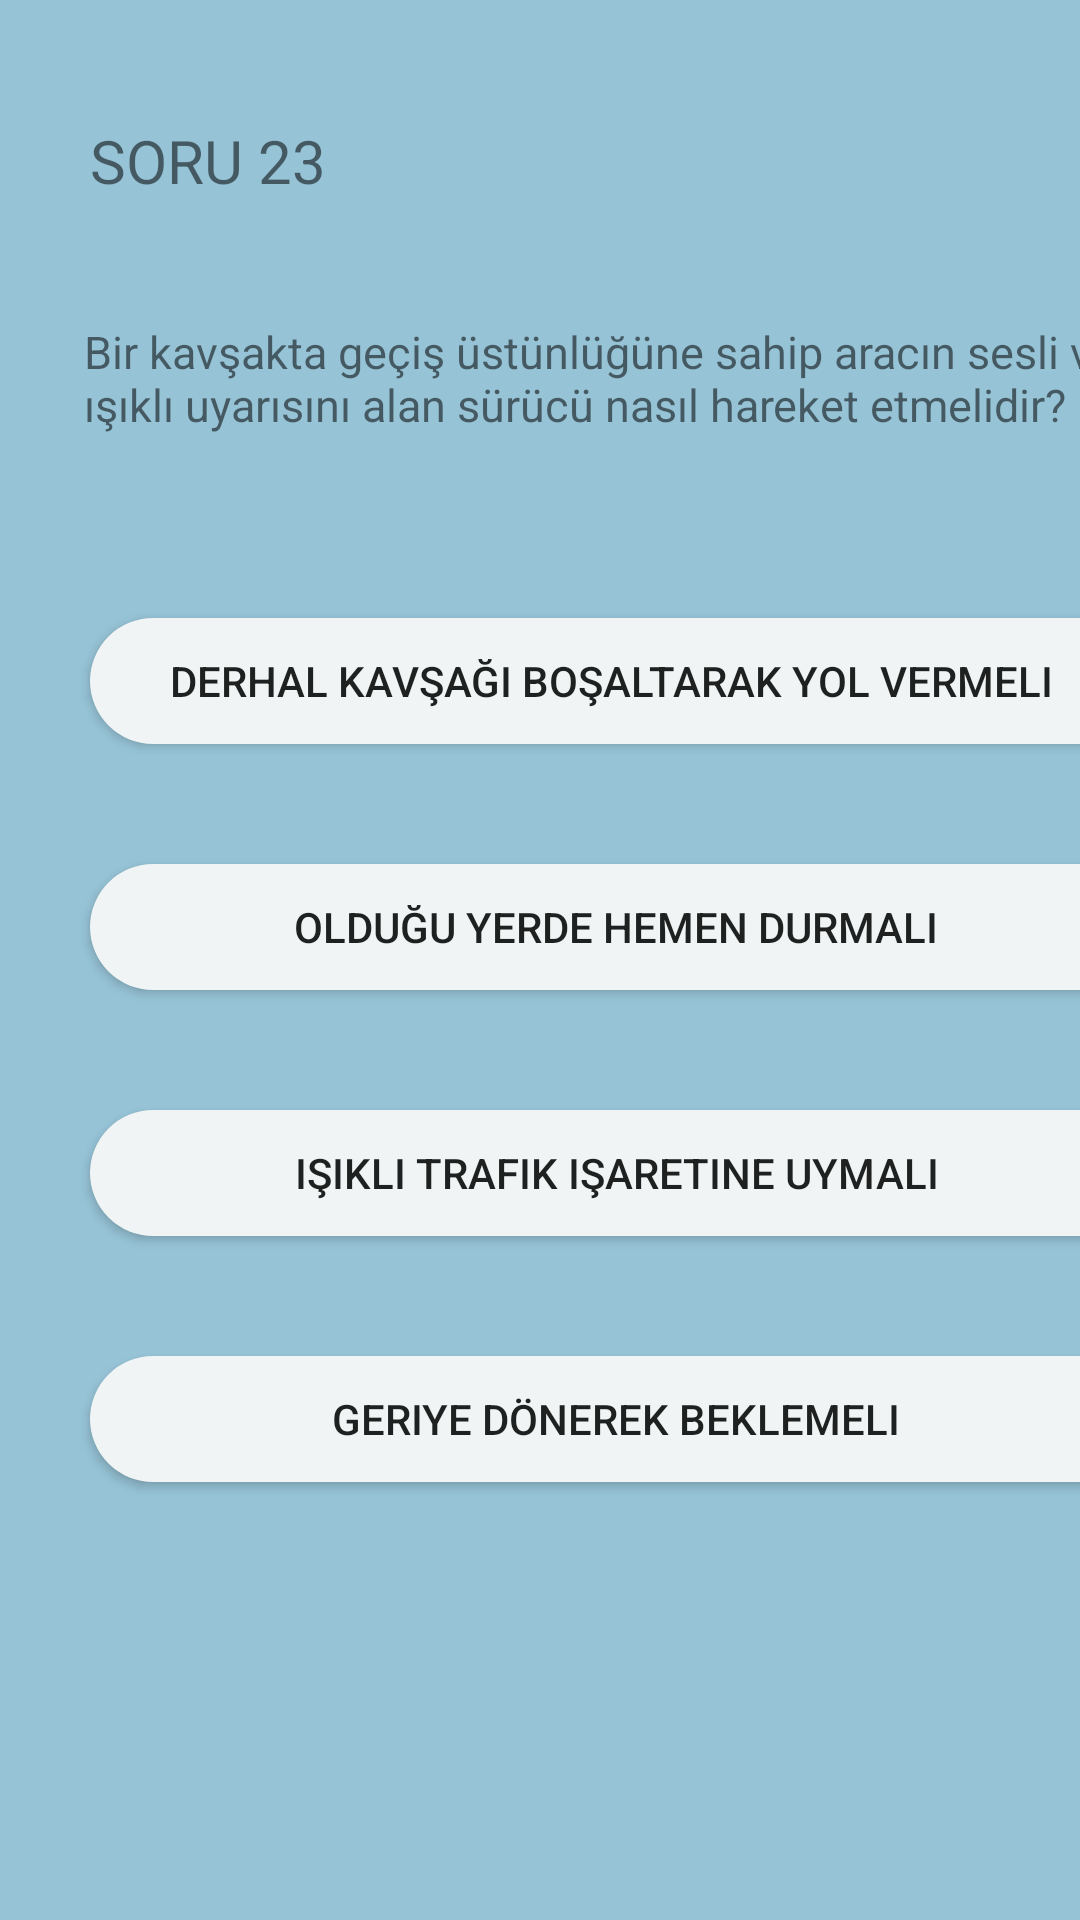

Reconstruct the res/layout file that produces this screen, plus the resources it refers to.
<!-- AndroidManifest.xml: application theme Theme.EhliyetUygulamasi -->
<!-- res/layout/activity_sorular23.xml -->
<?xml version="1.0" encoding="utf-8"?>
<androidx.constraintlayout.widget.ConstraintLayout xmlns:android="http://schemas.android.com/apk/res/android"
    xmlns:app="http://schemas.android.com/apk/res-auto"
    xmlns:tools="http://schemas.android.com/tools"
    android:layout_width="match_parent"
    android:layout_height="match_parent"
    tools:context=".sorular23">

    <androidx.constraintlayout.widget.ConstraintLayout
        android:layout_width="match_parent"
        android:layout_height="match_parent"
        android:background="#96C3D6"
        tools:context=".sorular21">

        <androidx.appcompat.widget.AppCompatButton
            android:id="@+id/button80"
            android:layout_width="354dp"
            android:layout_height="42dp"
            android:layout_marginStart="30dp"
            android:layout_marginTop="40dp"
            android:background="@drawable/butonarkaplan"
            android:text="Geriye dönerek beklemeli
"
            app:layout_constraintStart_toStartOf="parent"
            app:layout_constraintTop_toBottomOf="@+id/button81" />

        <androidx.appcompat.widget.AppCompatButton
            android:id="@+id/button81"
            android:layout_width="354dp"
            android:layout_height="42dp"
            android:layout_marginStart="30dp"
            android:layout_marginTop="40dp"
            android:background="@drawable/butonarkaplan"
            android:text="Işıklı trafik işaretine uymalı
"
            app:layout_constraintStart_toStartOf="parent"
            app:layout_constraintTop_toBottomOf="@+id/button82" />

        <androidx.appcompat.widget.AppCompatButton
            android:id="@+id/button82"
            android:layout_width="354dp"
            android:layout_height="42dp"
            android:layout_marginStart="30dp"
            android:layout_marginTop="40dp"
            android:background="@drawable/butonarkaplan"
            android:text="Olduğu yerde hemen durmalı
"
            app:layout_constraintStart_toStartOf="parent"
            app:layout_constraintTop_toBottomOf="@+id/button83" />

        <androidx.appcompat.widget.AppCompatButton
            android:id="@+id/button83"
            android:layout_width="354dp"
            android:layout_height="42dp"
            android:layout_marginStart="30dp"
            android:layout_marginTop="40dp"
            android:background="@drawable/butonarkaplan"
            android:text="Derhal kavşağı boşaltarak yol vermeli

"
            app:layout_constraintStart_toStartOf="parent"
            app:layout_constraintTop_toBottomOf="@+id/textView44" />

        <TextView
            android:id="@+id/textView44"
            android:layout_width="372dp"
            android:layout_height="59dp"
            android:layout_marginStart="28dp"
            android:layout_marginTop="40dp"
            android:text="Bir kavşakta geçiş üstünlüğüne sahip aracın sesli ve ışıklı uyarısını alan sürücü nasıl hareket etmelidir?"
            android:textSize="15dp"
            app:layout_constraintStart_toStartOf="parent"
            app:layout_constraintTop_toBottomOf="@+id/textView43"
            tools:ignore="MissingConstraints" />

        <TextView
            android:id="@+id/textView43"
            android:layout_width="wrap_content"
            android:layout_height="wrap_content"
            android:layout_marginStart="30dp"
            android:layout_marginTop="40dp"
            android:text="SORU 23"
            android:textSize="20dp"
            app:layout_constraintStart_toStartOf="parent"
            app:layout_constraintTop_toTopOf="parent"
            tools:ignore="MissingConstraints" />
    </androidx.constraintlayout.widget.ConstraintLayout>
</androidx.constraintlayout.widget.ConstraintLayout>
<!-- resources referenced by this layout -->
<resources>
  <!-- drawable butonarkaplan (drawable) -->
  <?xml version="1.0" encoding="utf-8"?>
  <shape xmlns:android="http://schemas.android.com/apk/res/android">
      <solid android:color="#F0F4F4"/>
      <corners android:radius="30dp"/>
  </shape>
  <style name="Theme.EhliyetUygulamasi" parent="Theme.MaterialComponents.DayNight.DarkActionBar">
          
          <item name="colorPrimary">@color/purple_500</item>
          <item name="colorPrimaryVariant">@color/purple_700</item>
          <item name="colorOnPrimary">@color/white</item>
          
          <item name="colorSecondary">@color/teal_200</item>
          <item name="colorSecondaryVariant">@color/teal_700</item>
          <item name="colorOnSecondary">@color/black</item>
          
          <item name="android:statusBarColor">?attr/colorPrimaryVariant</item>
          
      </style>
  <!-- not gathered from this repository: default colours our renderer supplied (Android Studio template values) -->
  <color name="purple_500">#FF6200EE</color>
  <color name="purple_700">#FF3700B3</color>
  <color name="teal_200">#FF03DAC5</color>
  <color name="teal_700">#FF018786</color>
  <color name="black">#FF000000</color>
  <color name="white">#FFFFFFFF</color>
</resources>
